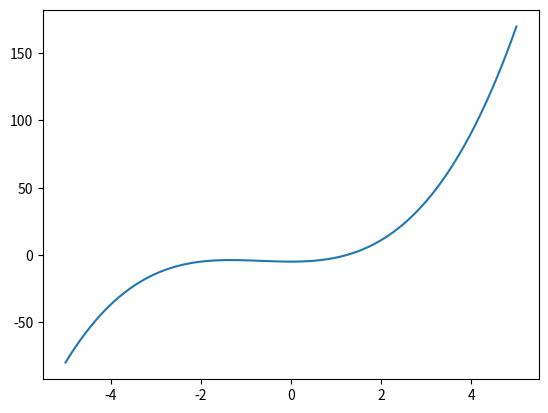

Reproduce this figure in Python.

"""
Implements the secant method
"""

import numpy as np
import matplotlib.pyplot as plt


def secant(func,a,b, tol=0.001,maxiter =100):
    n = 1
    
    while n <= maxiter:
        c = b-func(b)*((b-a)/(func(b)-func(a)))
        
        if abs(c-b) < tol:
            return c,n
        
        a=b
        b=c
        n +=1
    
    return None,n


y = lambda x: x**3 + 2.*x**2 - 5

root, iterations = secant(y,-5.0,5.0,0.00001,100)
print(root)
print(iterations)

steps = np.arange(-5,5,0.001)
plt.plot(steps,y(steps))
